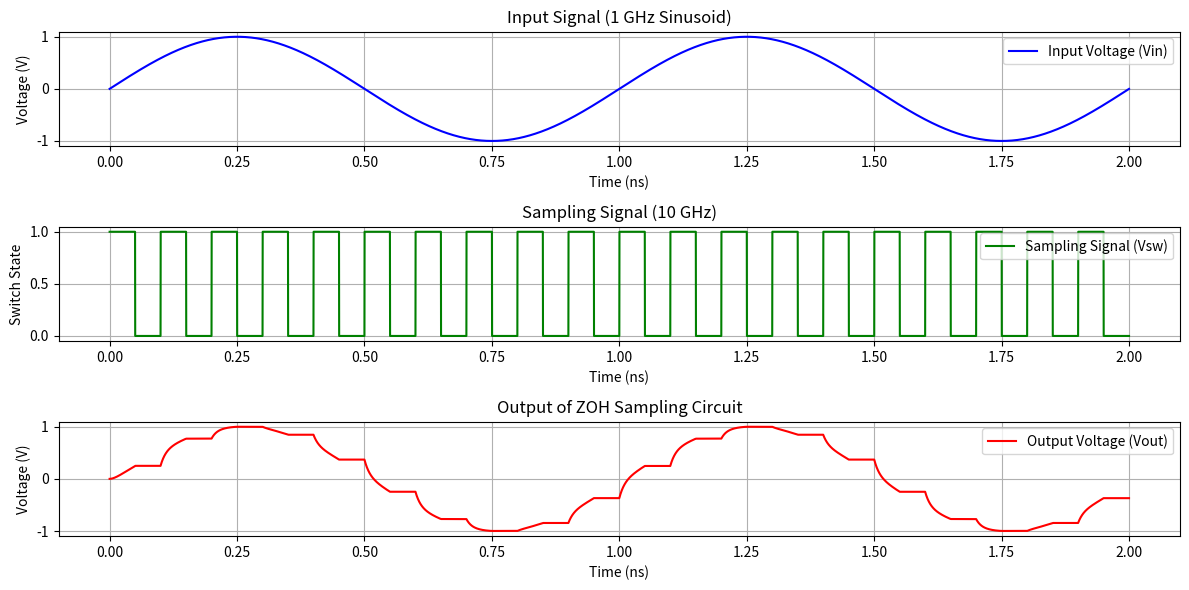

Write the Python code that produced this figure.
import numpy as np
import matplotlib.pyplot as plt

# Parameters
f_in = 1e9  # Input signal frequency: 1 GHz
f_s = 10e9  # Sampling frequency: 10 GHz
tau = 10e-12  # Time constant: 10 ps
R = 1000  # Resistance: 1 kOhm
C = tau / R  # Capacitance: 10 fF

# Time parameters
T_s = 1 / f_s  # Sampling period: 1 / 10 GHz = 100 ps
T_sim = 2e-9  # Total simulation time: 2 ns
dt = 1e-13  # Time step for simulation (small enough for accuracy)
t = np.arange(0, T_sim, dt)  # Time array

# Input signal: Sinusoidal at 1 GHz
Vin = np.sin(2 * np.pi * f_in * t)

# Sampling signal: Square wave at 10 GHz (50% duty cycle)
Vsw = np.zeros_like(t)
for i in range(len(t)):
    Vsw[i] = 1 if (t[i] % T_s) < (T_s / 2) else 0  # ON for half the sampling period

# Simulate the output voltage
Vout = np.zeros_like(t)
Vout[0] = 0  # Initial condition: Vout(0) = 0

# Numerical integration using Euler's method
for i in range(1, len(t)):
    if Vsw[i] == 1:  # Switch ON: RC circuit behavior
        dVout_dt = (1 / tau) * (Vin[i] - Vout[i-1])
        Vout[i] = Vout[i-1] + dVout_dt * dt
    else:  # Switch OFF: Hold the previous value
        Vout[i] = Vout[i-1]

# Plot the results
plt.figure(figsize=(12, 6))

# Plot input signal
plt.subplot(3, 1, 1)
plt.plot(t * 1e9, Vin, label='Input Voltage (Vin)', color='blue')
plt.xlabel('Time (ns)')
plt.ylabel('Voltage (V)')
plt.title('Input Signal (1 GHz Sinusoid)')
plt.grid(True)
plt.legend()

# Plot sampling signal
plt.subplot(3, 1, 2)
plt.plot(t * 1e9, Vsw, label='Sampling Signal (Vsw)', color='green')
plt.xlabel('Time (ns)')
plt.ylabel('Switch State')
plt.title('Sampling Signal (10 GHz)')
plt.grid(True)
plt.legend()

# Plot output signal
plt.subplot(3, 1, 3)
plt.plot(t * 1e9, Vout, label='Output Voltage (Vout)', color='red')
plt.xlabel('Time (ns)')
plt.ylabel('Voltage (V)')
plt.title('Output of ZOH Sampling Circuit')
plt.grid(True)
plt.legend()

plt.tight_layout()
plt.show()